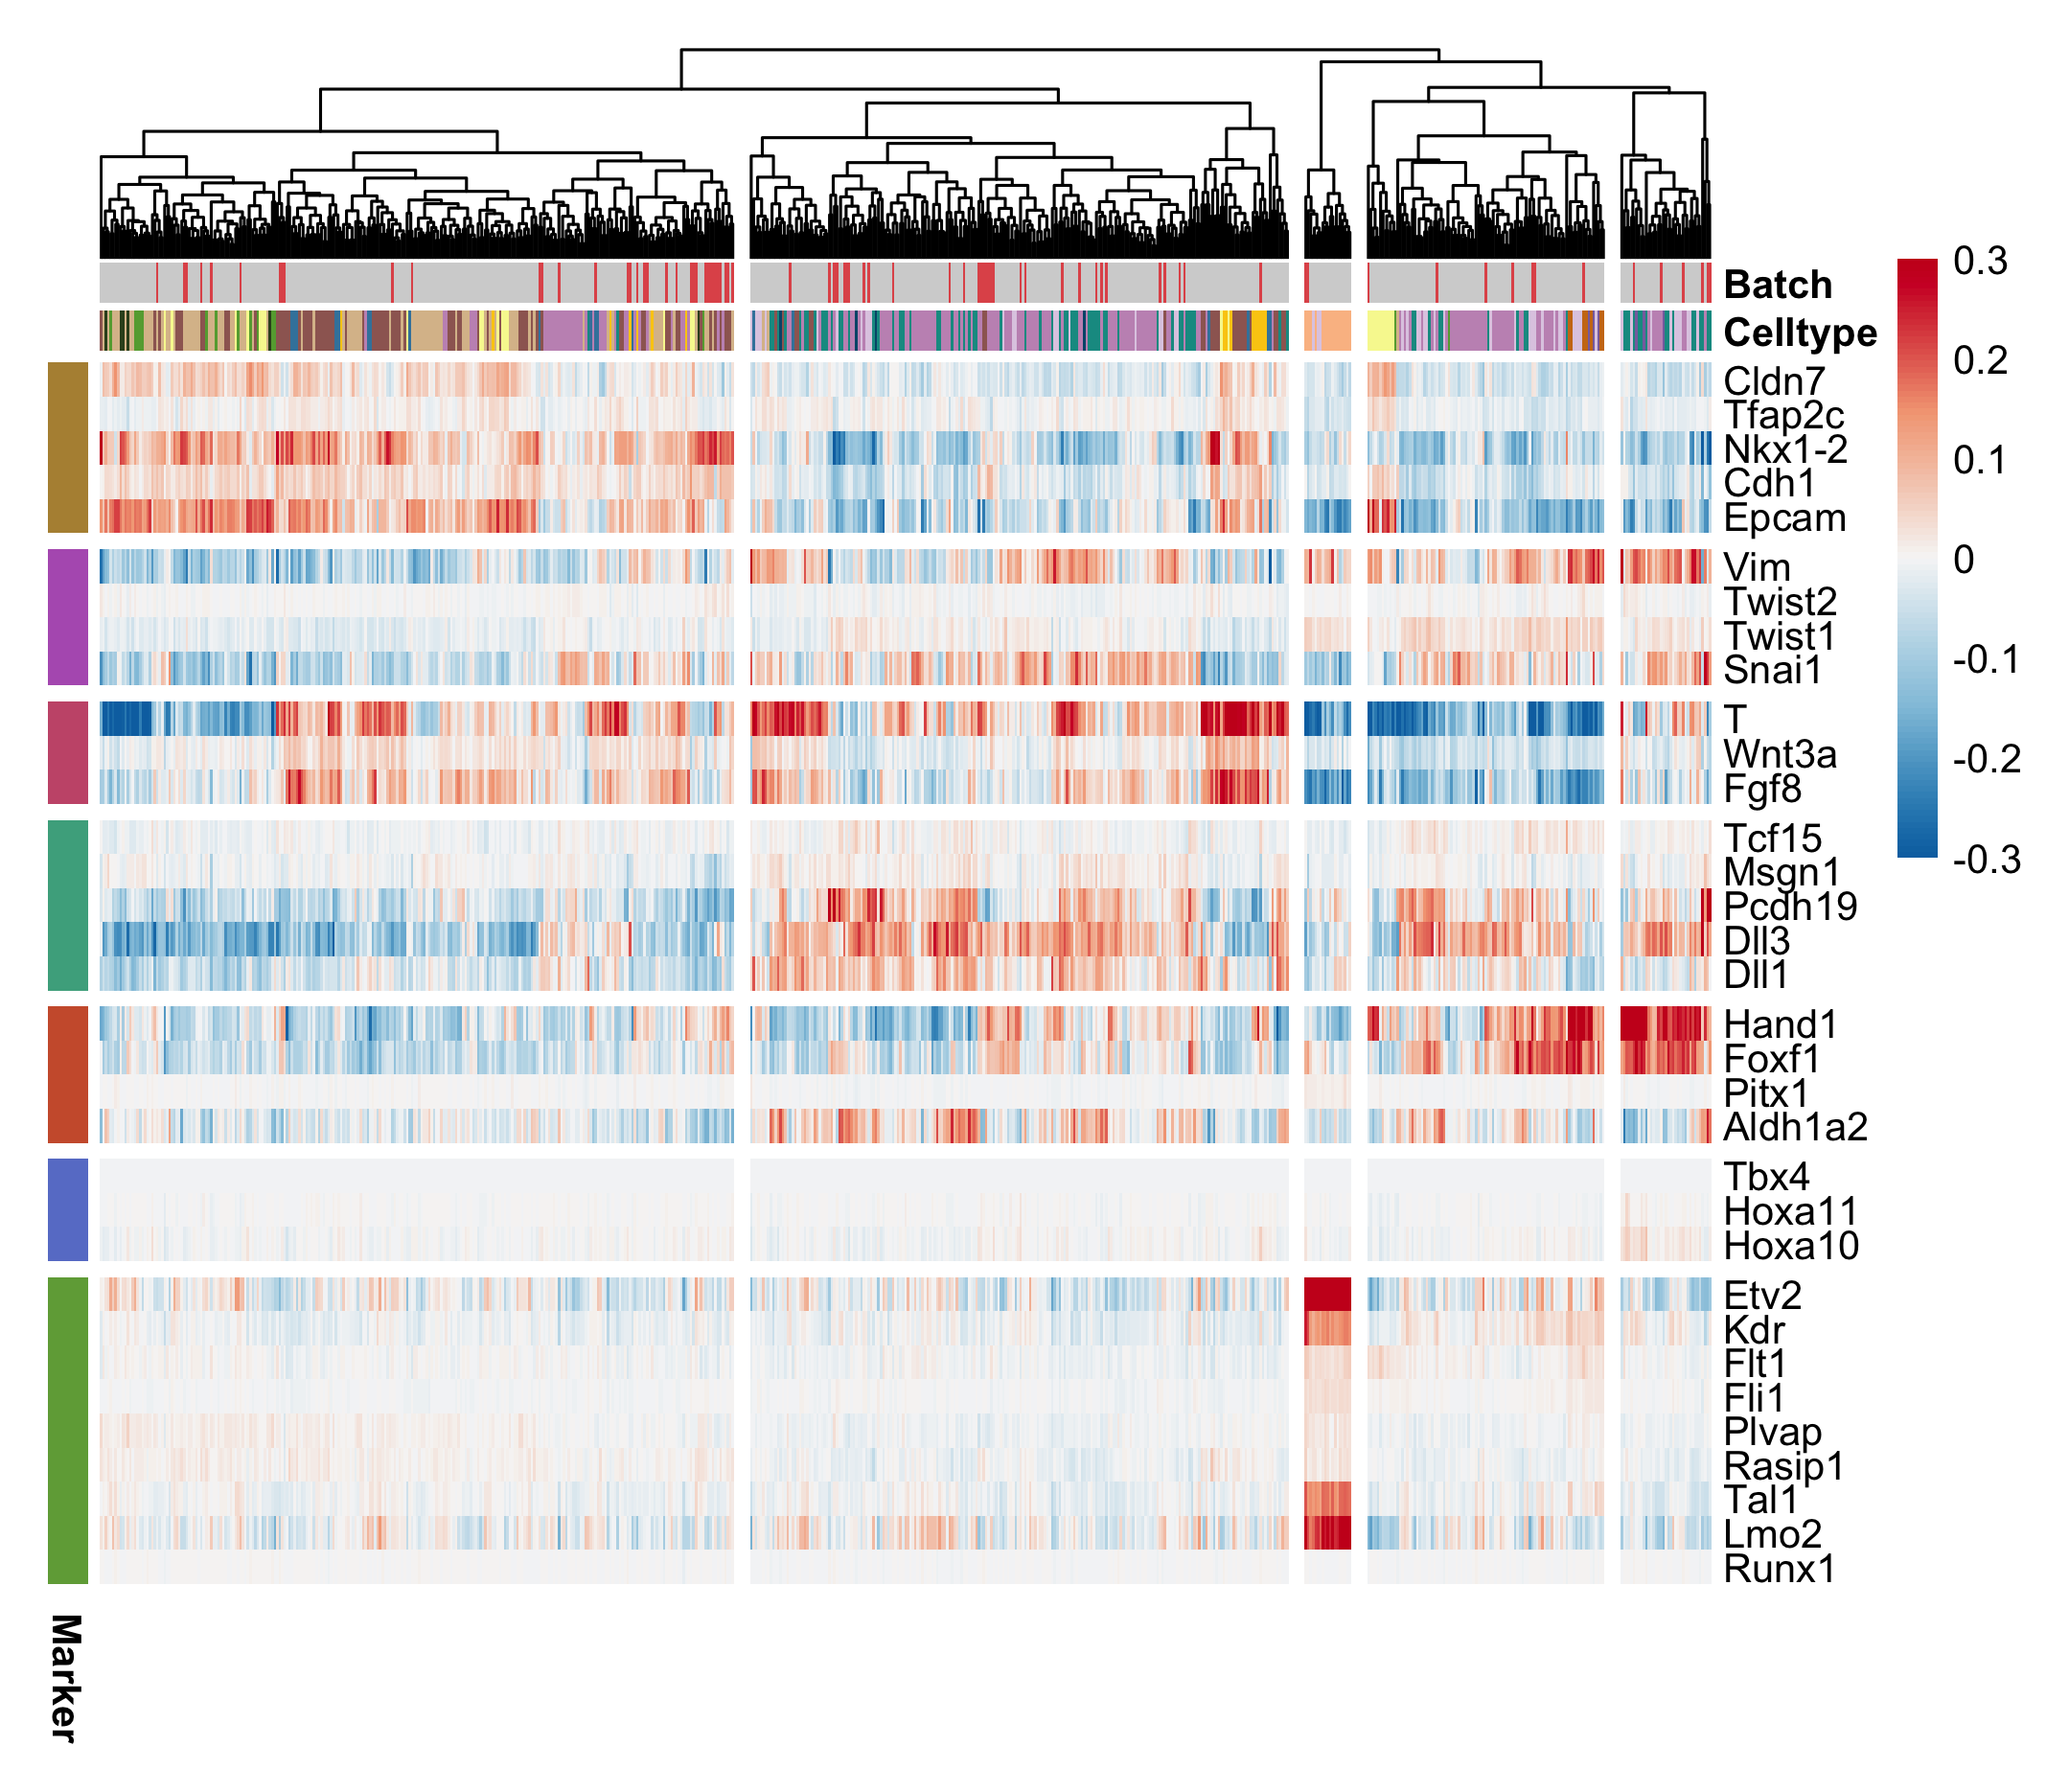

Source code (R):
# # # # # # # # # # # # # # # # # # # # # # # # # # # # # # # # # # # # # # # # # # # # # # # # # #

library(magick)

library(pheatmap)

library(scater)

library(scran)

# # # # # # # # # # # # # # # # # # # # # # # # # # # # # # # # # # # # # # # # # # # # # # # # # #

source("code/coolmap.R")

# # # # # # # # # # # # # # # # # # # # # # # # # # # # # # # # # # # # # # # # # # # # # # # # # #

sce <- readRDS("output/11-atlas-neighbors.rds")

rownames(sce) <- uniquifyFeatureNames(rowData(sce)$gene_id, rowData(sce)$gene_name)

colnames(sce) <- paste("cell", seq_len(ncol(sce)), sep = "-")

# # # # # # # # # # # # # # # # # # # # # # # # # # # # # # # # # # # # # # # # # # # # # # # # # # #

sce$batch <- "Atlas"

sce$batch[sce$sample == "38"] <- "LPMP"

# # # # # # # # # # # # # # # # # # # # # # # # # # # # # # # # # # # # # # # # # # # # # # # # # # #

sce$cluster.original <- NA

sce$cluster.original[sce$batch == "38"] <- colData(readRDS("output/05-clustering.rds"))$cluster

sce$cluster.original <- factor(sce$cluster.original)

# # # # # # # # # # # # # # # # # # # # # # # # # # # # # # # # # # # # # # # # # # # # # # # # # # #

snn <- buildSNNGraph(sce, type = "jaccard", use.dimred = "corrected")

com <- igraph::cluster_louvain(snn)$membership

sce$cluster <- factor(com)

sce <- sce[, order(sce$cluster)]

# # # # # # # # # # # # # # # # # # # # # # # # # # # # # # # # # # # # # # # # # # # # # # # # # # #

ids <- read.csv("slides/lineage.csv")

# # # # # # # # # # # # # # # # # # # # # # # # # # # # # # # # # # # # # # # # # # # # # # # # # #

celltype.palette <- MouseGastrulationData::EmbryoCelltypeColours

batch.palette <- c("Atlas" = "#D3D3D3", "LPMP" = "#E15759")

marker.palette <- c(
  "Ectoderm" = "#b49041",
  "EMT" = "#b460bd",
  "Endothelia or Haematopoietic" = "#70a845",
  "Extraembryonic mesoderm" = "#6980ce",
  "Lateral mesoderm" = "#cd5d39",
  "Paraxial mesoderm" = "#4aac8d",
  "Primitive streak" = "#c85979"
)

# # # # # # # # # # # # # # # # # # # # # # # # # # # # # # # # # # # # # # # # # # # # # # # # # #

mat <- assay(sce, "reconstructed")[ids$gene_id, ]

fit <- coolmap(mat)

ann <- list(
  row = data.frame(Marker = ids$cell_id, row.names = ids$gene_id),
  col = data.frame(Celltype = sce$celltype, Batch = sce$batch, row.names = colnames(sce)),
  colors = list(Celltype = celltype.palette, Batch = batch.palette, Marker = marker.palette)
)

# # # # # # # # # # # # # # # # # # # # # # # # # # # # # # # # # # # # # # # # # # # # # # # # # #

FILENAME <- "slides/atlas-lineage.png"

WIDTH <- 7

HEIGHT <- 6

# # # # # # # # # # # # # # # # # # # # # # # # # # # # # # # # # # # # # # # # # # # # # # # # # #

pheatmap(
  mat = fit$mat,
  color = fit$color,
  breaks = seq(-0.3, 0.3, length.out = 101),
  cluster_rows = FALSE,
  gaps_row = cumsum(table(ids$cell_id)[unique(ids$cell_id)]),
  cluster_cols = fit$cluster_cols,
  cutree_cols = 5,
  annotation_row = ann$row,
  annotation_col = ann$col,
  annotation_colors = ann$colors,
  annotation_legend = FALSE,
  border = NA,
  show_colnames = FALSE,
  filename = FILENAME,
  width = WIDTH,
  height = HEIGHT
)

# # # # # # # # # # # # # # # # # # # # # # # # # # # # # # # # # # # # # # # # # # # # # # # # # #

img <- image_read(FILENAME)

img <- image_trim(img)

img <- image_border(img, color = "#FFFFFF", geometry = "50x50")

img <- image_write(img, path = FILENAME, format = "png")
